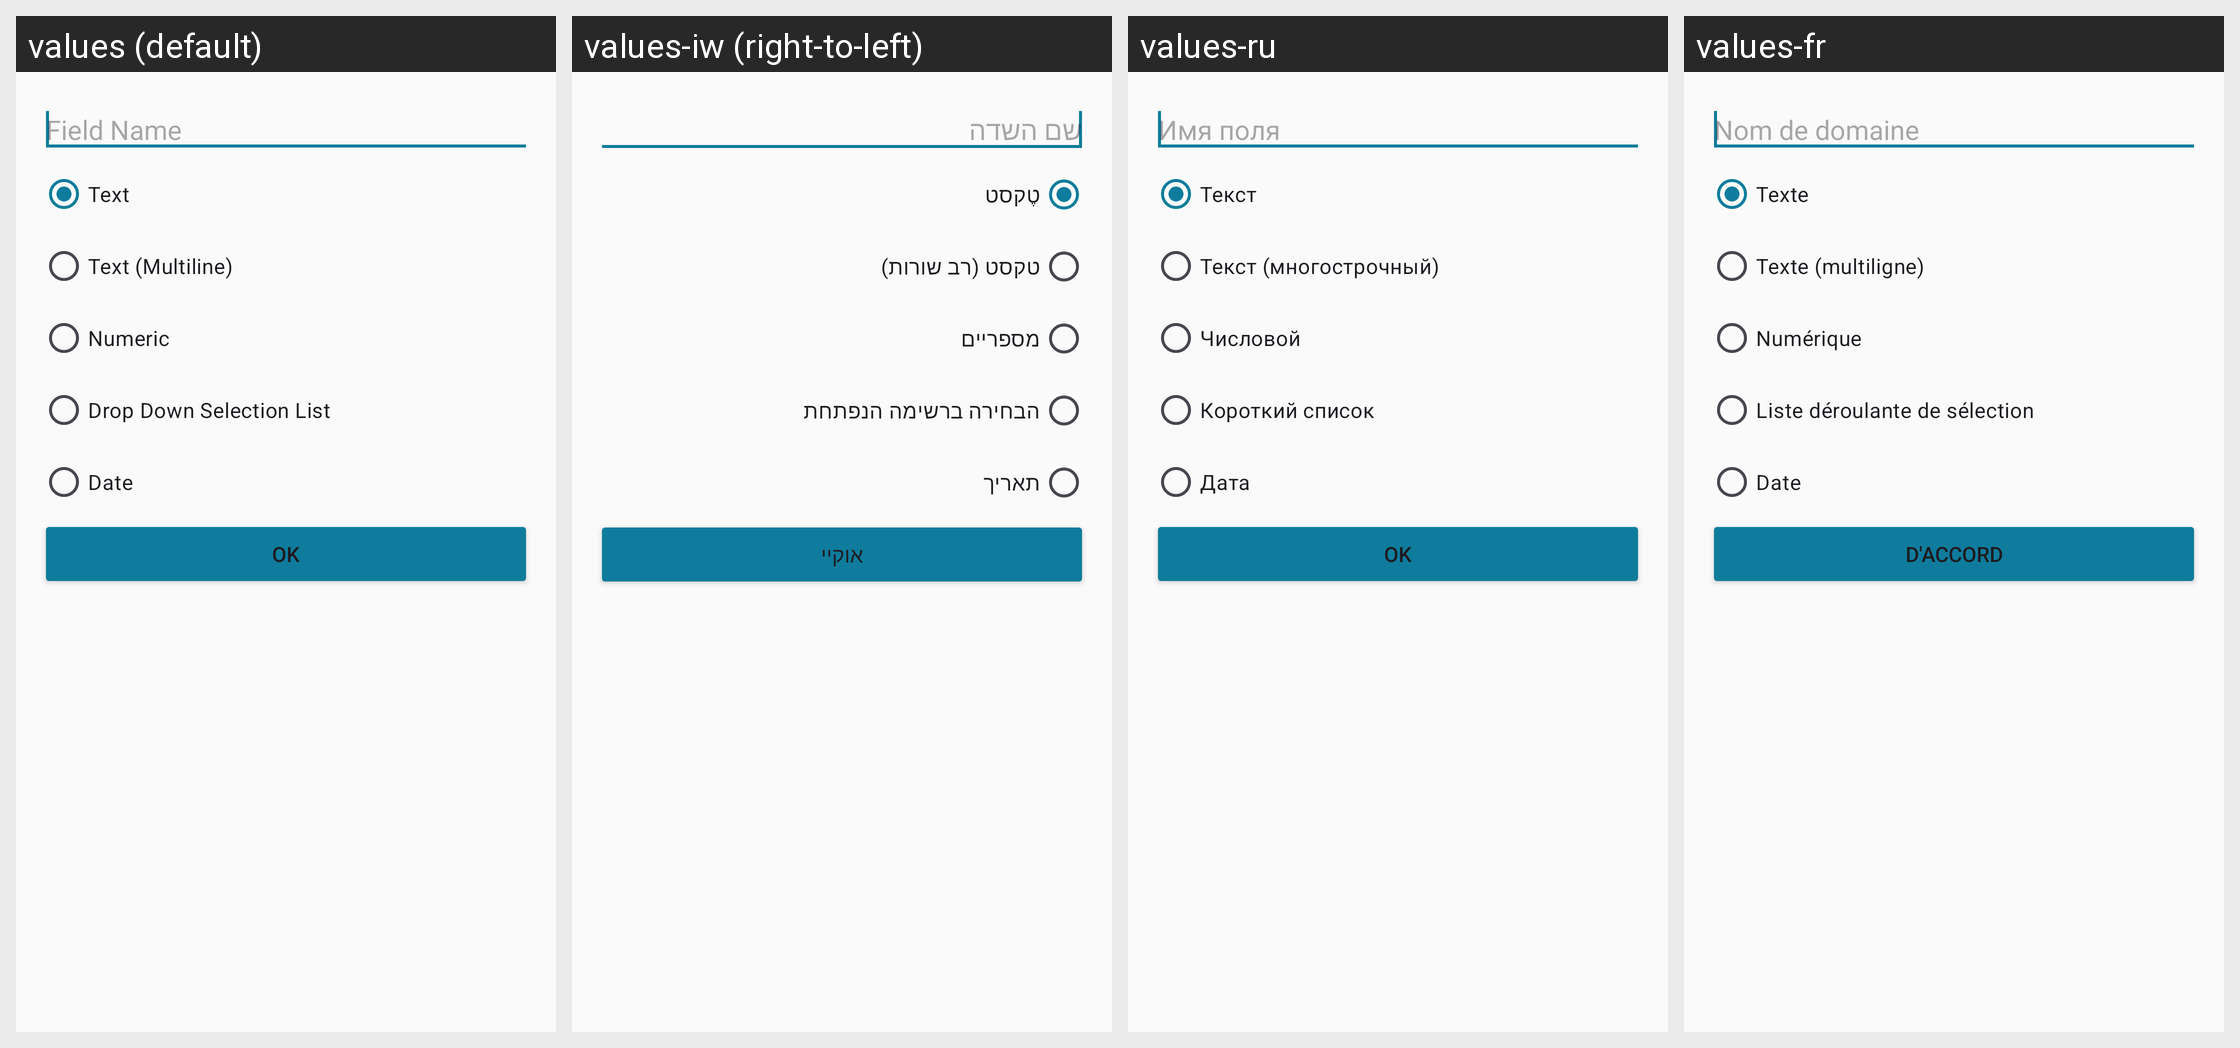

Locale-by-locale string values for the Android screen shown in this grid:
Android screen res/layout/dialog_new_custom_field.xml rendered under 4 locales, left to right: values (default), values-iw (right-to-left), values-ru, values-fr. Device: Nexus 5 (rendered at 1080×1920; each locale shown at half size, 540×960, under a caption strip naming it); theme AppTheme.
Other locales in the repository, not shown: values-de, values-es, values-it, values-nl.
Strings drawn on this screen, with the default value and each locale's value (text and hints the layout hard-codes, and strings that could not be matched under every locale, appear in the picture but are not listed):

custom_field_title
  values: Field Name
  values-iw: שם השדה
  values-ru: Имя поля
  values-fr: Nom de domaine

alphanumeric
  values: Text
  values-iw: טֶקסט
  values-ru: Текст
  values-fr: Texte

alphanumeric_multi_line
  values: Text (Multiline)
  values-iw: טקסט (רב שורות)
  values-ru: Текст (многострочный)
  values-fr: Texte (multiligne)

numeric
  values: Numeric
  values-iw: מספריים
  values-ru: Числовой
  values-fr: Numérique

drop_down
  values: Drop Down Selection List
  values-iw: הבחירה ברשימה הנפתחת
  values-ru: Короткий список
  values-fr: Liste déroulante de sélection

date
  values: Date
  values-iw: תאריך
  values-ru: Дата
  values-fr: Date

ok
  values: OK
  values-iw: אוקיי
  values-ru: OK
  values-fr: D'accord
